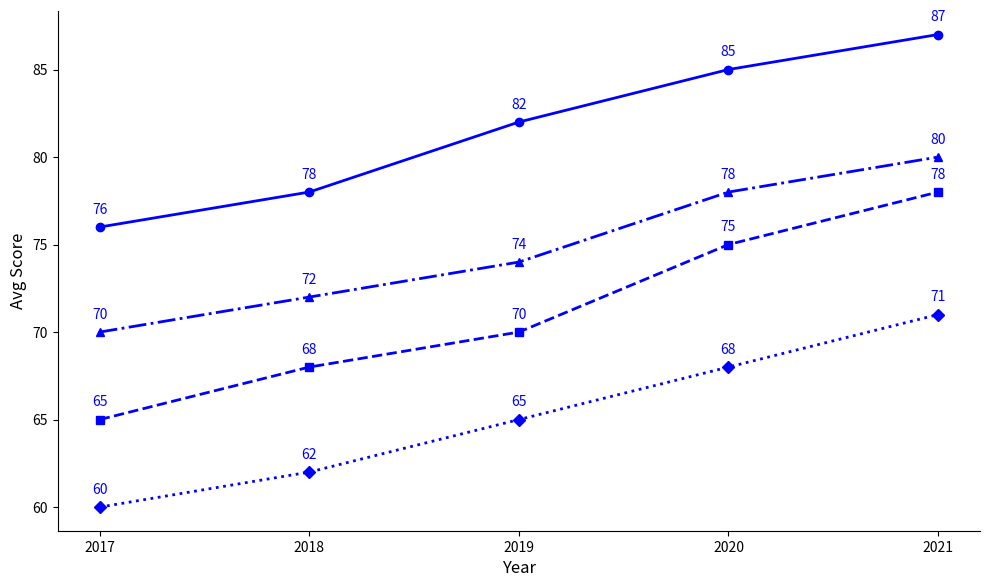

Write Python code to recreate this figure.
import numpy as np
import matplotlib.pyplot as plt

years = np.array([2017, 2018, 2019, 2020, 2021])
group_a_scores = np.array([76, 78, 82, 85, 87])
group_b_scores = np.array([65, 68, 70, 75, 78])
group_c_scores = np.array([70, 72, 74, 78, 80])
group_d_scores = np.array([60, 62, 65, 68, 71])  # New data series

fig, ax = plt.subplots(figsize=(10, 6))

ax.plot(years, group_a_scores, marker='o', linestyle='-', linewidth=2, markersize=6, color='blue')
ax.plot(years, group_b_scores, marker='s', linestyle='--', linewidth=2, markersize=6, color='blue')
ax.plot(years, group_c_scores, marker='^', linestyle='-.', linewidth=2, markersize=6, color='blue')
ax.plot(years, group_d_scores, marker='D', linestyle=':', linewidth=2, markersize=6, color='blue')  # Added new series

ax.set_xlabel('Year', fontsize=12)
ax.set_ylabel('Avg Score', fontsize=12)

ax.set_xticks(years)
ax.set_yticks(np.arange(60, 90, 5))

for i in range(len(years)):
    ax.annotate(f'{group_a_scores[i]}', xy=(years[i], group_a_scores[i]), textcoords="offset points", xytext=(0, 10), ha='center', color='blue')
    ax.annotate(f'{group_b_scores[i]}', xy=(years[i], group_b_scores[i]), textcoords="offset points", xytext=(0, 10), ha='center', color='blue')
    ax.annotate(f'{group_c_scores[i]}', xy=(years[i], group_c_scores[i]), textcoords="offset points", xytext=(0, 10), ha='center', color='blue')
    ax.annotate(f'{group_d_scores[i]}', xy=(years[i], group_d_scores[i]), textcoords="offset points", xytext=(0, 10), ha='center', color='blue')  # Annotate new series

ax.spines['top'].set_visible(False)
ax.spines['right'].set_visible(False)

plt.tight_layout()
plt.show()
